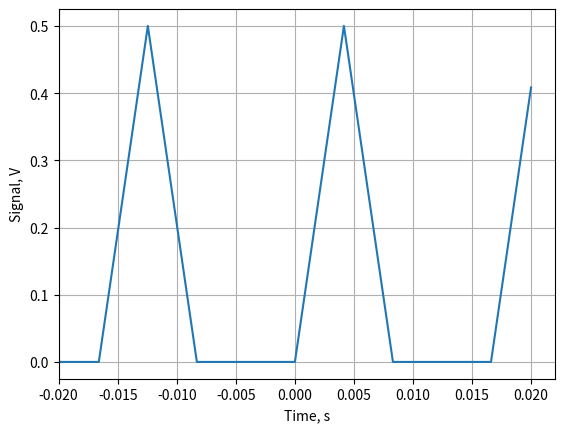
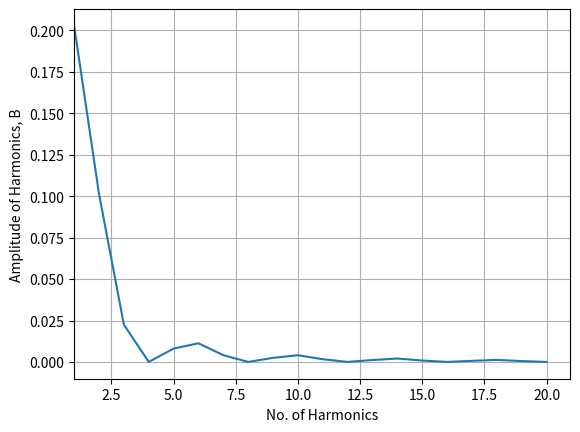
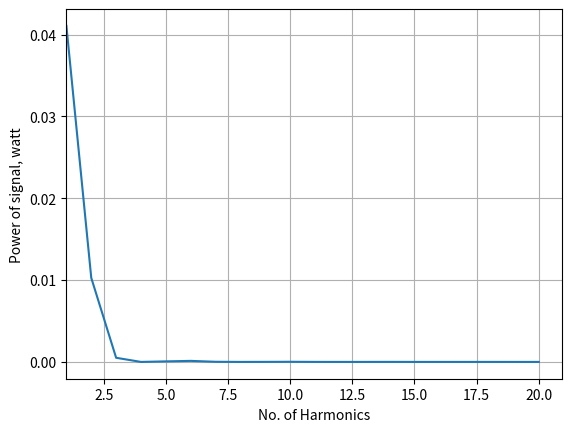
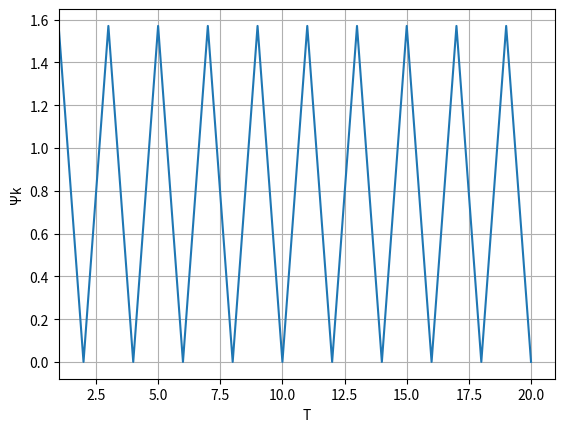

Source code (Python) for these figures, in order:
import math
import copy
from matplotlib import pyplot as plt

# Pre-defined values
T = 0.0166
A = 0.5
delta_Fk = 700

# Calculated values
ti = 0.0083
F1 = 60.24
w1 = 378.505


def S_from_t(t: float) -> float:
    '''
    Basic approximation of a periodic function representing a digital signal
    '''
    time = copy.deepcopy(t)
    time = time - time // T * T
    if time < ti/2:
        return A * time / (ti / 2)
    elif time < ti:
        return A * (1 - (time - ti / 2) / (ti / 2))
    else:
        return 0


def calculate_harmonics_via_integrating(bottom_limit: float, top_limit: float, math_expression: float, k_harmonics_no: int):
    '''
    Calculating of the harmonics by following a formula given in the description and via implementing a classic
    integrating method of rectangles
    '''
    pace_unit = 0.0001
    current_position = bottom_limit
    resulting_value = 0
    while current_position < top_limit:
        resulting_value += pace_unit * math_expression(current_position, k_harmonics_no)
        current_position += pace_unit
    return resulting_value


def ak_intergating_val_cos(t: float, k_harmonics_no: int) -> float:
    '''
    A function that is used to integrate a cosine signal function
    '''
    return S_from_t(t) * math.cos(t * k_harmonics_no * w1)


def bk_integrating_val_sin(t: float, k_harmonics_no: int) -> float:
    '''
    A function that is used to integrate a sine signal function
    '''
    return S_from_t(t) * math.sin(t * k_harmonics_no * w1)


def signal_to_the_second_power(t: float, k_harmonics_no=0) -> float:
    '''
    A squared function
    '''
    return S_from_t(t) * S_from_t(t)


def trigonometrical_coeffs(k_harmonics_no: int, param: str) -> float:
    if param == 'sin':
        return 2 / T * calculate_harmonics_via_integrating(0, T, bk_integrating_val_sin, k_harmonics_no)
    elif param == 'cos':
        return 2 / T * calculate_harmonics_via_integrating(0, T, ak_intergating_val_cos, k_harmonics_no)


a0 = 2 / T * calculate_harmonics_via_integrating(0, T, ak_intergating_val_cos, k_harmonics_no=0)
A0 = a0/2

'''
for table

'''
ak, bk, phsii, harmonics = ([] for _ in range(4))

ak = [trigonometrical_coeffs(k, 'cos') for k in range(1, 21)]
bk = [trigonometrical_coeffs(k, 'sin') for k in range(1, 21)]
harmonics = [("%.3f" % math.sqrt(bk[n] ** 2 + ak[n] ** 2)) for n in range(len(bk))]
phsii = ["%.3f" % math.atan(bk[n] / ak[n]) for n in range(len(bk))]

print('\nharmonics: {} \nphsii:     {} \nak:        {} \nbk:        {}'.format(harmonics, phsii, ak, bk))


numb_of_harmonics = math.ceil(delta_Fk / F1)
energetic_powee_spectrum = A0 ** 2 + 0.5 * sum([bk[i] ** 2 + ak[i] ** 2 for i in range(numb_of_harmonics)])
full_average_power = 1 / T * calculate_harmonics_via_integrating(0, T, signal_to_the_second_power, k_harmonics_no=0)
absolute_error = (abs(full_average_power - energetic_powee_spectrum))
relative_error = absolute_error/ full_average_power


print("")
print("Number of harmonics ................................ {}".format(numb_of_harmonics))
print("Power of signal (energetic spectrum).................{}".format(energetic_powee_spectrum))
print("Average power of signal..............................{}".format(full_average_power))
print("Absolute error.......................................{}".format(absolute_error))
print("Relative error.......................................{}".format(relative_error))


'''
plotter
'''

time_points = [(t * 0.00001 - 0.02) for t in range(4000)]
voltages = [S_from_t(t) for t in time_points]

plt.figure(1)
plt.plot(time_points, voltages)
plt.xlabel('Time, s')
plt.ylabel('Signal, V')
plt.xlim(xmin=time_points[0])
plt.grid()


plt.figure(2)
plt.plot([harm_n for harm_n in range(1, 21)],
         [math.sqrt(bk[i] ** 2 + ak[i] ** 2) for i in range(20)])
plt.xlim()
plt.xlabel('No. of Harmonics')
plt.ylabel('Amplitude of Harmonics, В')
plt.xlim(xmin=1)
plt.grid()

plt.figure(3)
plt.plot([harm_n for harm_n in range(1, 21)],
         [bk[i] ** 2 + ak[i] ** 2 for i in range(20)])
plt.xlabel('No. of Harmonics')
plt.ylabel('Power of signal, watt')
plt.xlim(xmin=1)
plt.grid()


plt.figure(4)
plt.plot([harm_n for harm_n in range(1, 21)],
         [math.atan(bk[i] / ak[i]) for i in range(20)])
plt.xlim(xmin=1)
plt.xlabel('Т')
plt.ylabel('Ψk')
plt.grid()


plt.show()

